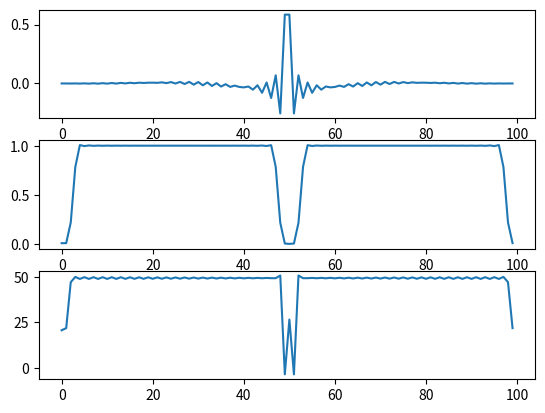

This chart was generated by the following Python code:
#!/opt/local/bin/python2.7
from scipy.signal import firwin
import numpy as np
import matplotlib.pyplot as plt


N = 100
data = firwin(N, [0.05, 0.95], width=0.05, pass_zero=False)
n_data = np.multiply(data, np.arange(len(data)))
rate = 1

B = np.fft.fft(data)
Br = np.fft.fft(n_data)
group_delay2 = np.divide(Br, B + 0.01).real

plt.figure(1)
plt.subplot(311)
plt.plot(data)
plt.subplot(312)
plt.plot(np.abs(B))
plt.subplot(313)
plt.plot(group_delay2)

plt.show()
